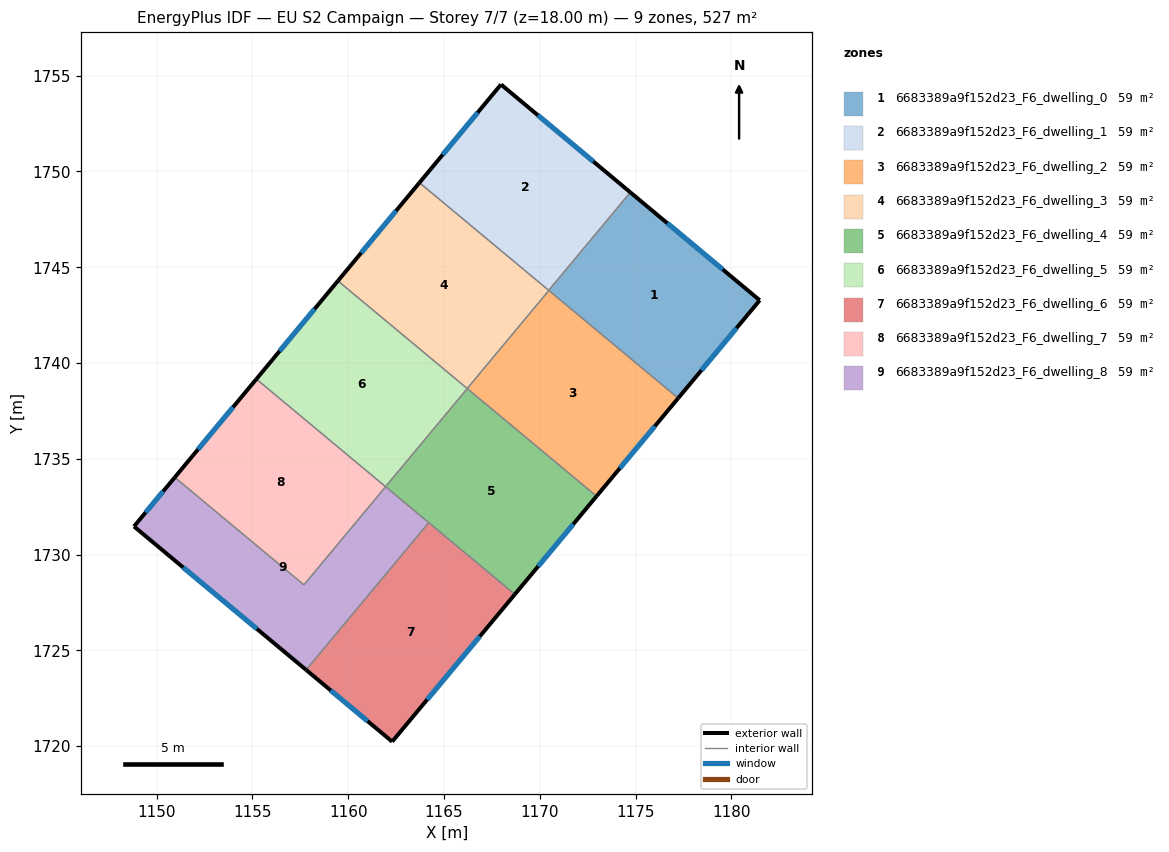
=== STOREY PLAN SPEC (per zone: floor XY polygon, exterior-wall plan segments, windows/doors) ===
zone 1: 6683389a9f152d23_F6_dwelling_0  (58.5 m²)
  floor: (1181.48, 1743.28) (1177.22, 1738.17) (1170.47, 1743.79) (1174.72, 1748.91)
  exterior wall: (1181.48, 1743.28) – (1174.72, 1748.91)  [8.8 m]
    window: (1179.55, 1744.89) – (1176.65, 1747.30)  [4.8 m²]
  exterior wall: (1177.22, 1738.17) – (1181.48, 1743.28)  [6.7 m]
    window: (1178.44, 1739.63) – (1180.26, 1741.82)  [3.7 m²]
  interior walls: 2
zone 2: 6683389a9f152d23_F6_dwelling_1  (58.5 m²)
  floor: (1174.72, 1748.91) (1170.47, 1743.79) (1163.72, 1749.41) (1167.97, 1754.54)
  exterior wall: (1167.97, 1754.54) – (1163.72, 1749.41)  [6.7 m]
    window: (1166.76, 1753.08) – (1164.93, 1750.88)  [3.7 m²]
  exterior wall: (1174.72, 1748.91) – (1167.97, 1754.54)  [8.8 m]
    window: (1172.80, 1750.52) – (1169.90, 1752.93)  [4.8 m²]
  interior walls: 2
zone 3: 6683389a9f152d23_F6_dwelling_2  (58.5 m²)
  floor: (1177.22, 1738.17) (1172.96, 1733.05) (1166.21, 1738.67) (1170.47, 1743.79)
  exterior wall: (1172.96, 1733.05) – (1177.22, 1738.17)  [6.7 m]
    window: (1174.18, 1734.51) – (1176.01, 1736.70)  [3.7 m²]
  interior walls: 3
zone 4: 6683389a9f152d23_F6_dwelling_3  (58.5 m²)
  floor: (1170.47, 1743.79) (1166.21, 1738.67) (1159.46, 1744.29) (1163.72, 1749.41)
  exterior wall: (1163.72, 1749.41) – (1159.46, 1744.29)  [6.7 m]
    window: (1162.50, 1747.95) – (1160.68, 1745.75)  [3.7 m²]
  interior walls: 3
zone 5: 6683389a9f152d23_F6_dwelling_4  (58.5 m²)
  floor: (1172.96, 1733.05) (1168.70, 1727.92) (1161.95, 1733.54) (1166.21, 1738.67)
  exterior wall: (1168.70, 1727.92) – (1172.96, 1733.05)  [6.7 m]
    window: (1169.92, 1729.39) – (1171.74, 1731.58)  [3.7 m²]
  interior walls: 4
zone 6: 6683389a9f152d23_F6_dwelling_5  (58.5 m²)
  floor: (1166.21, 1738.67) (1161.95, 1733.54) (1155.20, 1739.16) (1159.46, 1744.29)
  exterior wall: (1159.46, 1744.29) – (1155.20, 1739.16)  [6.7 m]
    window: (1158.24, 1742.82) – (1156.42, 1740.63)  [3.7 m²]
  interior walls: 3
zone 7: 6683389a9f152d23_F6_dwelling_6  (58.5 m²)
  floor: (1168.70, 1727.92) (1162.29, 1720.24) (1157.80, 1723.98) (1164.20, 1731.67)
  exterior wall: (1157.80, 1723.98) – (1162.29, 1720.24)  [5.8 m]
    window: (1159.08, 1722.91) – (1161.01, 1721.30)  [3.2 m²]
  exterior wall: (1162.29, 1720.24) – (1168.70, 1727.92)  [10.0 m]
    window: (1164.12, 1722.43) – (1166.87, 1725.73)  [5.5 m²]
  interior walls: 2
zone 8: 6683389a9f152d23_F6_dwelling_7  (58.5 m²)
  floor: (1161.95, 1733.54) (1157.68, 1728.42) (1150.94, 1734.03) (1155.20, 1739.16)
  exterior wall: (1155.20, 1739.16) – (1150.94, 1734.03)  [6.7 m]
    window: (1153.99, 1737.70) – (1152.16, 1735.50)  [3.7 m²]
  interior walls: 3
zone 9: 6683389a9f152d23_F6_dwelling_8  (58.5 m²)
  floor: (1161.95, 1733.54) (1164.20, 1731.67) (1157.80, 1723.98) (1148.82, 1731.47) (1150.94, 1734.03) (1157.68, 1728.42)
  exterior wall: (1148.82, 1731.47) – (1157.80, 1723.98)  [11.7 m]
    window: (1151.38, 1729.33) – (1155.23, 1726.12)  [6.4 m²]
  exterior wall: (1150.94, 1734.03) – (1148.82, 1731.47)  [3.3 m]
    window: (1150.34, 1733.30) – (1149.42, 1732.20)  [1.8 m²]
  interior walls: 4

=== DERIVED (storey summary) ===
Building: EU S2 Campaign
Storey: 7 of 7  (floor level z = 18.00 m)
Storey gross floor area: 526.8 m²
Zones on this storey: 9
  - 6683389a9f152d23_F6_dwelling_0: floor 58.5 m²; exterior wall 15.4 m (46.3 m²); 2 window(s) 8.5 m²; WWR 18.4%
  - 6683389a9f152d23_F6_dwelling_1: floor 58.5 m²; exterior wall 15.5 m (46.4 m²); 2 window(s) 8.5 m²; WWR 18.4%
  - 6683389a9f152d23_F6_dwelling_2: floor 58.5 m²; exterior wall 6.7 m (20.0 m²); 1 window(s) 3.7 m²; WWR 18.4%
  - 6683389a9f152d23_F6_dwelling_3: floor 58.5 m²; exterior wall 6.7 m (20.0 m²); 1 window(s) 3.7 m²; WWR 18.4%
  - 6683389a9f152d23_F6_dwelling_4: floor 58.5 m²; exterior wall 6.7 m (20.0 m²); 1 window(s) 3.7 m²; WWR 18.4%
  - 6683389a9f152d23_F6_dwelling_5: floor 58.5 m²; exterior wall 6.7 m (20.0 m²); 1 window(s) 3.7 m²; WWR 18.4%
  - 6683389a9f152d23_F6_dwelling_6: floor 58.5 m²; exterior wall 15.9 m (47.6 m²); 2 window(s) 8.7 m²; WWR 18.4%
  - 6683389a9f152d23_F6_dwelling_7: floor 58.5 m²; exterior wall 6.7 m (20.0 m²); 1 window(s) 3.7 m²; WWR 18.4%
  - 6683389a9f152d23_F6_dwelling_8: floor 58.5 m²; exterior wall 15.0 m (45.1 m²); 2 window(s) 8.3 m²; WWR 18.4%
Zone adjacency (shared interzone walls):
  - 6683389a9f152d23_F6_dwelling_0 ↔ 6683389a9f152d23_F6_dwelling_1
  - 6683389a9f152d23_F6_dwelling_0 ↔ 6683389a9f152d23_F6_dwelling_2
  - 6683389a9f152d23_F6_dwelling_1 ↔ 6683389a9f152d23_F6_dwelling_3
  - 6683389a9f152d23_F6_dwelling_2 ↔ 6683389a9f152d23_F6_dwelling_3
  - 6683389a9f152d23_F6_dwelling_2 ↔ 6683389a9f152d23_F6_dwelling_4
  - 6683389a9f152d23_F6_dwelling_3 ↔ 6683389a9f152d23_F6_dwelling_5
  - 6683389a9f152d23_F6_dwelling_4 ↔ 6683389a9f152d23_F6_dwelling_5
  - 6683389a9f152d23_F6_dwelling_4 ↔ 6683389a9f152d23_F6_dwelling_6
  - 6683389a9f152d23_F6_dwelling_4 ↔ 6683389a9f152d23_F6_dwelling_8
  - 6683389a9f152d23_F6_dwelling_5 ↔ 6683389a9f152d23_F6_dwelling_7
  - 6683389a9f152d23_F6_dwelling_6 ↔ 6683389a9f152d23_F6_dwelling_8
  - 6683389a9f152d23_F6_dwelling_7 ↔ 6683389a9f152d23_F6_dwelling_8